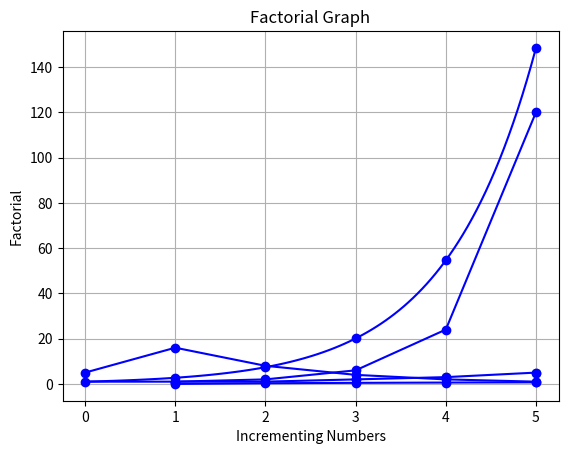

Recreate this plot in Python.
#This is a file which contains projects implemented in the course of linear algebra in university of Crete the year 2023

import numpy as np, matplotlib.pyplot as plt, math

#logarithm.py
def plot_logarithm(num):
    x = np.linspace(1, num, num)  # Generate x-axis values
    y = np.log10(x)  # Calculate logarithm base 10 of x
    
    for i, j in zip(x, y):
        print(f'({i:.1f}, {j:.2f})')
    
    plt.plot(x, y, 'b-o')  # Plot the graph
    plt.xlabel('Numbers')
    plt.ylabel('Logarithm (base 10)')
    plt.title('Graph of Logarithm')
    plt.grid(True)

    plt.show()

#exponential.py
def plot_exponential(n):
    x = np.linspace(0, n, num=100)  # Generate x values from 0 to n
    y = np.exp(x)                   # Calculate exponential values using numpy's exp function

    # Plot the exponential function with a blue solid line
    plt.plot(x, y, 'b-')

    # Add circle markers at specific x-values
    x_markers = np.arange(1, n + 1)  # x-values for markers
    y_markers = np.exp(x_markers)    # y-values for markers
    plt.plot(x_markers, y_markers, 'bo')  # Plot markers with blue circles

    # Add labels and legend
    plt.xlabel('x')
    plt.ylabel('exponential')
    plt.grid(True)

    # Calculate and print the exponential values
    exp_values = [round(math.exp(i), 2) for i in range(1, n + 1)]
    print(f'exponential values from 1 to {n}: {exp_values}')

    # Show the graph
    plt.show()

#fibonacci.py
def plot_fibonacci(start, end):
    
    def fibonacci_sequence(n):
        fib_sequence = [0, 1]
        if n <= 1:
            return fib_sequence[:n + 1]
        else:
            for i in range(2, n + 1):
                fib_sequence.append(fib_sequence[i - 1] + fib_sequence[i - 2])
            return fib_sequence

    fib_range = fibonacci_sequence(end)
    fib_range = fib_range[start:end + 1]

    x_range = range(start, end + 1)
    plt.plot(x_range, fib_range, 'b-o')
    plt.scatter(x_range, fib_range)
    plt.xlabel("n")
    plt.ylabel("Fibonacci(n)")
    plt.grid(True)
    plt.show()

    print(f'Fibonacci numbers from {start} to {end}: {fib_range}')

#collatz.py
def plot_collatz(number):
    sequence = [number]
    count = 0
    while number != 1:
        if number % 2 == 0:
            number = number // 2
        else:
            number = 3 * number + 1
        count += 1
        sequence.append(number)
    
    print(f'Collatz sequence starting from {number}: ', sequence)
    
    x_range = range(len(sequence))
    plt.plot(x_range, sequence, 'b-o')  # Use a blue line with dots for the plot
    plt.xlabel('Step')
    plt.ylabel('Value')
    plt.title(f'Collatz sequence for n = {count}')
    plt.grid(True)
    plt.show()

#factorial.py
def plot_factorial(n):
    def factorial_number(n):
        if n == 0:
            return 1
        else:
            return n * factorial_number(n - 1)

    numbers = list(range(n+1))
    factorials = [factorial_number(num) for num in numbers]
    
    result = factorial_number(n)
    
    # Displaying the factorial
    print(f"The factorial of {n} is {result}")
    
    # Plotting the factorial graph
    plt.plot(numbers, factorials, 'b-o')
    plt.xlabel('Incrementing Numbers')
    plt.ylabel('Factorial')
    plt.title('Factorial Graph')
    plt.grid(True)
    plt.show()

#multiply_matrices.py
def multiply_matrices(A, B):
    # Check that matrices can be multiplied
    if len(A[0]) != len(B):
        print("Cannot multiply matrices: dimensions do not match")
        return []
    # Create an empty result matrix with appropriate dimensions
    result = [[0 for i in range(len(B[0]))] for j in range(len(A))]
    # Multiply the matrices
    for i in range(len(A)):
        for j in range(len(B[0])):
            for k in range(len(B)):
                result[i][j] += A[i][k] * B[k][j]
    return result
    
#LDU.py
def ldu(A):
    # Declaring the matrices
    n = A.shape[0]
    P = np.eye(n)
    L = np.zeros((n, n))
    U = A.copy()
    D = np.zeros((n, n))
    for k in range(n):
        l = k
        for i in range(k, n):
            if U[i, k] == 0:
                if (k+1) != n:
                    l = k+1
                else:
                    break
        if l != k:
            for j in range(n):
                value = P[k, j]
                P[k, j] = P[l, j]
                P[l, j] = value
                value = U[k, j]
                U[k, j] = U[l, j]
                U[l, j] = value
                value = L[k, j]
                L[k, j] = L[l, j]
                L[l, j] = value
        D[k, k] = U[k, k]
        for i in range(k+1, n):
            L[i, k] = U[i, k] / U[k, k]
            for j in range(k, n):
                U[i, j] = U[i, j] - L[i, k] * U[k, j]
        for i in range(n):
            L[i, i] = 1
    for i in range(n):
        driver = U[i, i]
        if driver != 0:
            for j in range(n):
                U[i, j] = U[i, j] / driver
    return P, L, D, U
    
def main():
    A = np.array([[1, 2, 3], 
                  [4, 5, 6]])

    B = np.array([[7, 8, 4], 
                  [9, 10, 6], 
                  [11, 12, 17]])

    print("Matrixes multiplied are:\n", multiply_matrices(A, B)) #or print("Matrixes multiplied are:\n", np.matmul(A, B))
    
    P, L, D, U = ldu(A)
    print("Matrix P is:\n", P, "\nMatrix L is:\n", L, "\nMatrix D is:\n", D, "\nMatrix U is:\n", U) 

    plot_logarithm(5)
    plot_exponential(5)
    plot_collatz(5)
    plot_fibonacci(1, 5)
    plot_factorial(5)

main()    